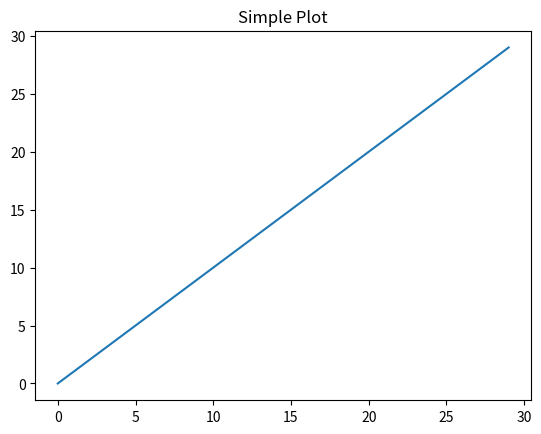

Write the Python code that produced this figure.
import matplotlib.pyplot as plt

plt.plot(range(30), range(30))
plt.title("Simple Plot")
plt.show()